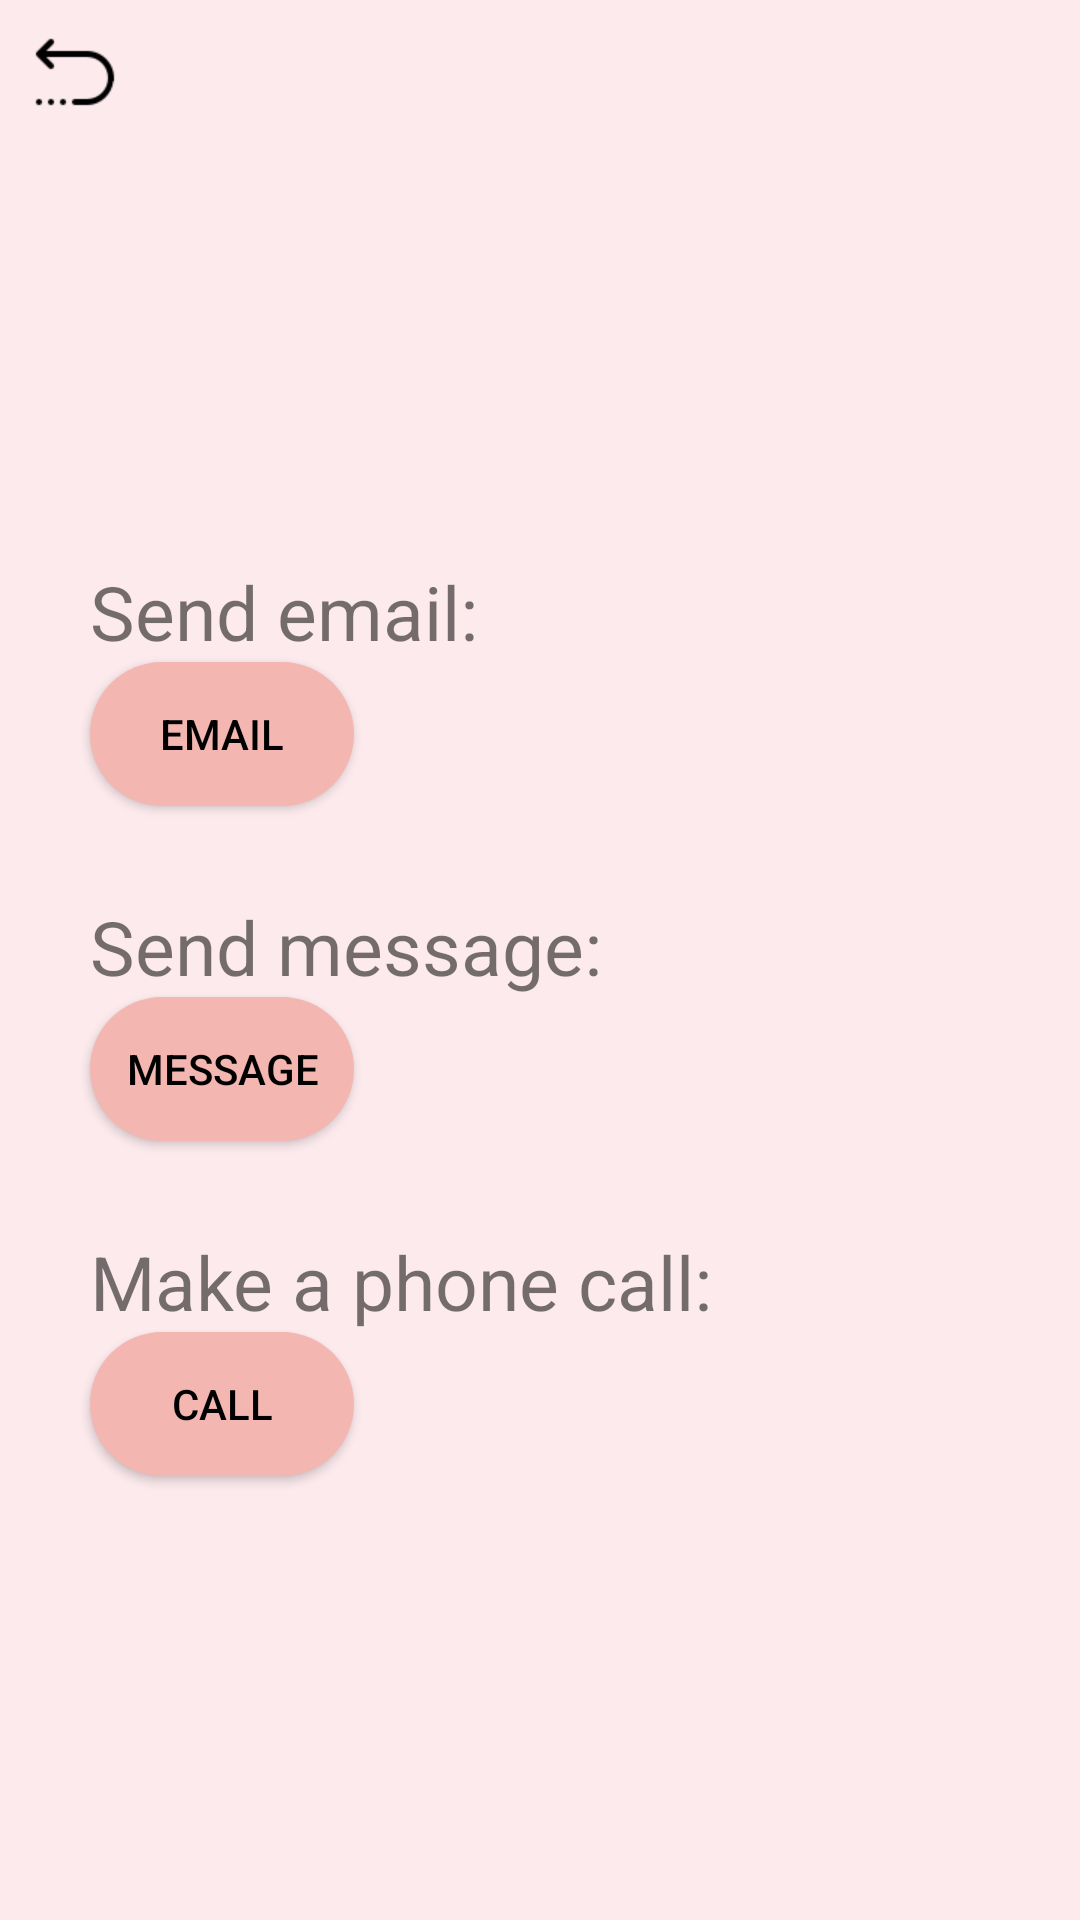

Here is an Android app screen rendered from its layout file. Give the layout XML and the strings, colors and styles it references.
<!-- AndroidManifest.xml: application theme Theme.FinalProject -->
<!-- res/layout/activity_contact.xml -->
<?xml version="1.0" encoding="utf-8"?>
<LinearLayout xmlns:android="http://schemas.android.com/apk/res/android"
    xmlns:app="http://schemas.android.com/apk/res-auto"
    xmlns:tools="http://schemas.android.com/tools"
    android:layout_width="match_parent"
    android:layout_height="match_parent"
    android:background="@color/bg_pink"
    android:orientation="vertical"
    tools:context=".ContactActivity">

    <ImageView
        android:id="@+id/ContactReturn"
        android:layout_width="@dimen/return_icon"
        android:layout_height="@dimen/return_icon"
        android:layout_margin="@dimen/margin_10"
        android:clickable="true"
        app:srcCompat="@drawable/return_icon"/>

    <TextView
        android:id="@+id/contact_txtContactIntro"
        android:layout_width="wrap_content"
        android:layout_height="47dp"
        android:layout_marginTop="60dp"
        android:gravity="center"
        android:layout_marginStart="30dp"
        android:textColor="@color/black"
        android:textSize="30sp" />

    <TextView
        android:id="@+id/contact_txtEmail"
        android:layout_width="match_parent"
        android:layout_height="wrap_content"
        android:layout_marginTop="30dp"
        android:layout_marginStart="30dp"
        android:textSize="25sp"
        android:text="@string/send_email" />

    <Button
        android:id="@+id/contact_btnEmail"
        android:layout_width="wrap_content"
        android:layout_height="wrap_content"
        android:background="@drawable/btn_bg"
        android:layout_marginStart="30dp"
        android:text="@string/email"
        android:textColor="@color/black" />

    <TextView
        android:id="@+id/contact_txtMessage"
        android:layout_width="match_parent"
        android:layout_height="wrap_content"
        android:layout_marginTop="30dp"
        android:layout_marginStart="30dp"
        android:textSize="25sp"
        android:text="@string/send_message" />

    <Button
        android:id="@+id/contact_btnMessage"
        android:layout_width="wrap_content"
        android:layout_height="wrap_content"
        android:background="@drawable/btn_bg"
        android:layout_marginStart="30dp"
        android:text="@string/message"
        android:textColor="@color/black" />

    <TextView
        android:id="@+id/contact_txtCall"
        android:layout_width="match_parent"
        android:layout_height="wrap_content"
        android:layout_marginTop="30dp"
        android:layout_marginStart="30dp"
        android:textSize="25sp"
        android:text="@string/make_a_phone_call" />

    <Button
        android:id="@+id/contact_btnCall"
        android:layout_width="wrap_content"
        android:layout_height="wrap_content"
        android:background="@drawable/btn_bg"
        android:layout_marginStart="30dp"
        android:text="@string/call"
        android:textColor="@color/black" />

</LinearLayout>
<!-- resources referenced by this layout -->
<resources>
  <color name="bg_pink">#FCEAED</color>
  <color name="black">#FF000000</color>
  <dimen name="margin_10">10dp</dimen>
  <dimen name="return_icon">30dp</dimen>
  <!-- drawable btn_bg (drawable) -->
  <?xml version="1.0" encoding="utf-8"?>
  <shape android:shape="rectangle" xmlns:android="http://schemas.android.com/apk/res/android">
      <solid android:color="#F4B6B0" />
      <corners android:radius="25dp" />
  </shape>
  <!-- drawable return_icon: png bitmap (drawable, 666 bytes) -->
  <string name="call">call</string>
  <string name="email">Email</string>
  <string name="make_a_phone_call">Make a phone call:</string>
  <string name="message">message</string>
  <string name="send_email">Send email:</string>
  <string name="send_message">Send message:</string>
  <style name="Theme.FinalProject" parent="Theme.AppCompat.Light.NoActionBar">
          
          <item name="colorPrimaryVariant">@color/black</item>
          <item name="colorOnPrimary">@color/black</item>
          
          <item name="colorSecondary">@color/teal_200</item>
          <item name="colorSecondaryVariant">@color/teal_700</item>
          <item name="colorOnSecondary">@color/black</item>
          
          <item name="android:statusBarColor" tools:targetApi="l">?attr/colorPrimaryVariant</item>
          
      </style>
  <color name="teal_200">#FF03DAC5</color>
  <color name="teal_700">#FF018786</color>
</resources>
